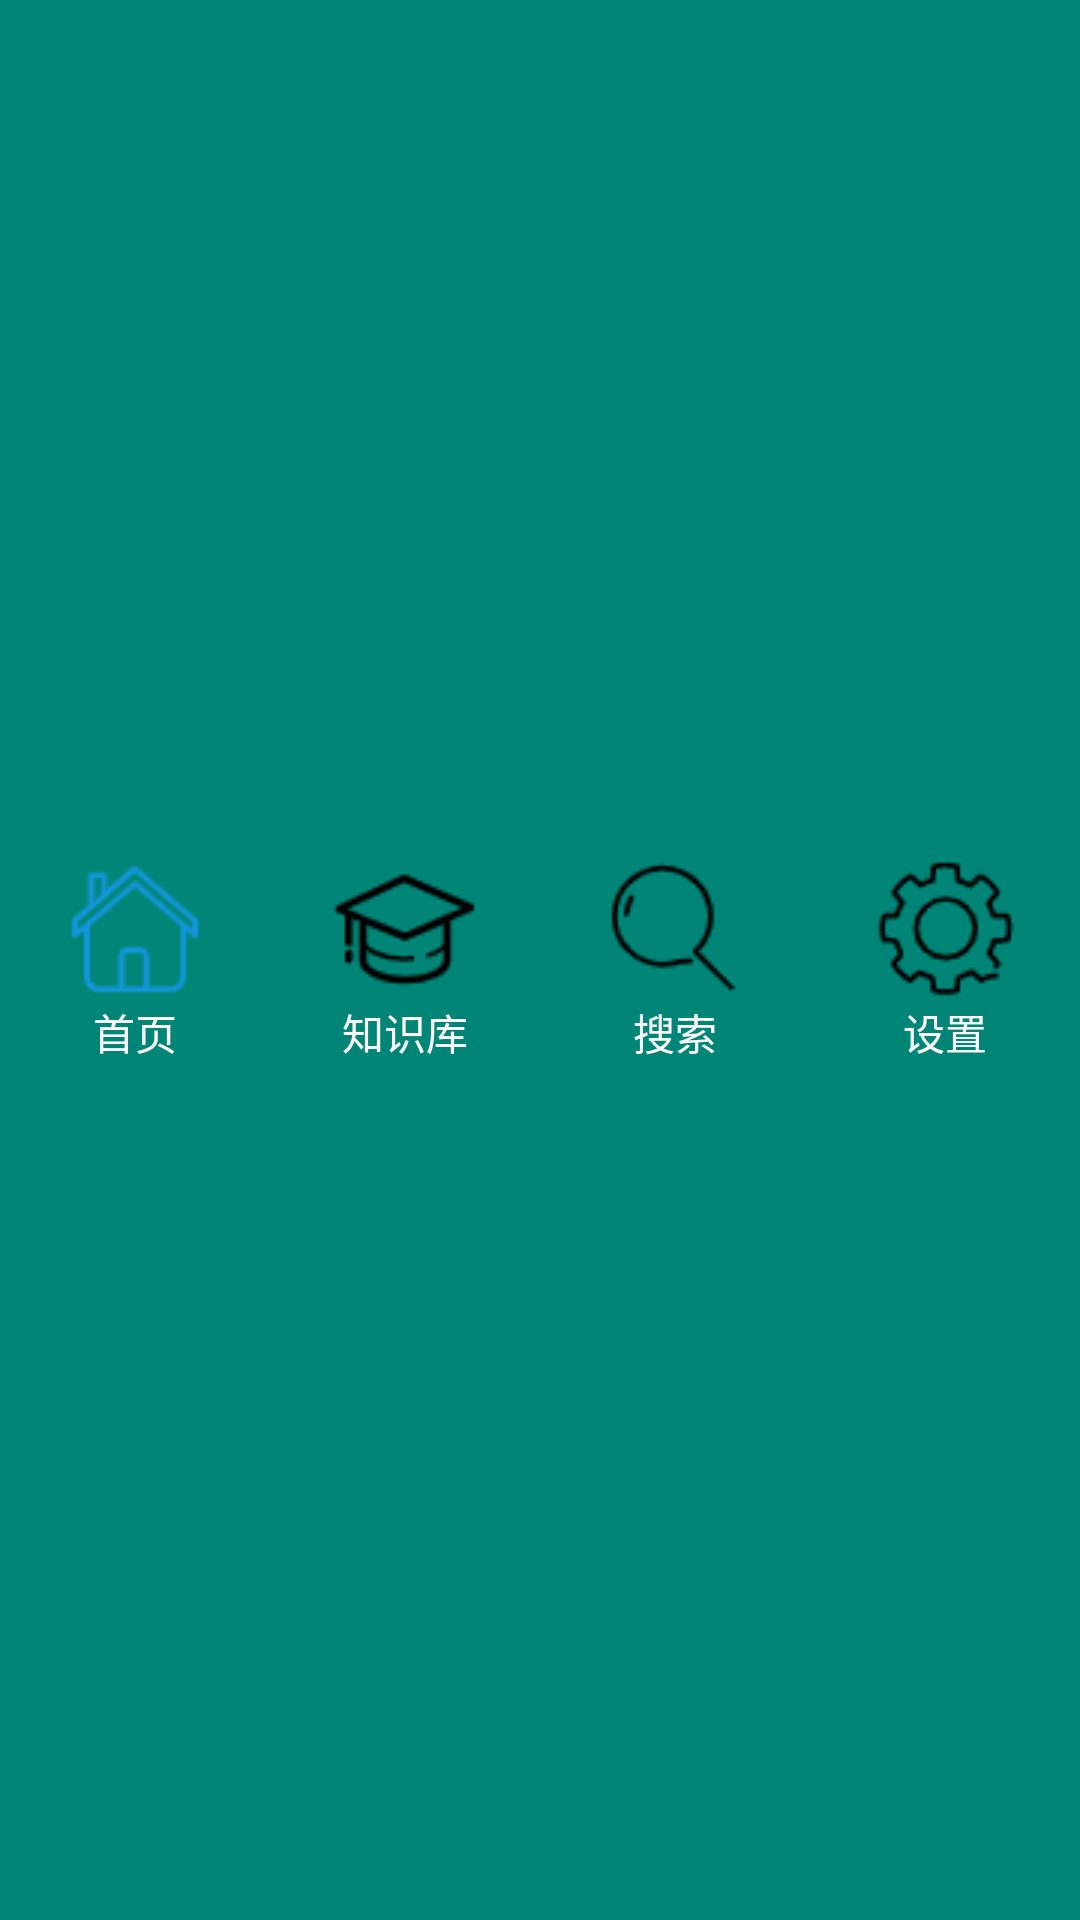

Write the Android layout XML for this screen, with the resource values it uses.
<!-- AndroidManifest.xml: application theme AppTheme -->
<!-- res/layout/home_bottom.xml -->
<?xml version="1.0" encoding="utf-8"?>
<LinearLayout xmlns:android="http://schemas.android.com/apk/res/android"
    android:layout_width="match_parent"
    android:layout_height="66dp"
    android:gravity="center"
    android:background="@color/colorPrimary"
    android:orientation="horizontal">

    <LinearLayout
        android:layout_width="0dp"
        android:layout_height="wrap_content"
        android:layout_weight="1"
        android:id="@+id/id_tab_weixin"
        android:gravity="center"
        android:orientation="vertical">

        <ImageButton
            android:id="@+id/id_tab_weixin_img"
            android:clickable="false"
            android:layout_width="wrap_content"
            android:layout_height="wrap_content"
            android:src="@mipmap/tab_index_pressed"
            android:background="#00000000"/>
        <TextView
            android:layout_width="wrap_content"
            android:layout_height="wrap_content"
            android:textColor="#ffffff"
            android:text="首页"/>
    </LinearLayout>
    <LinearLayout
        android:id="@+id/id_tab_frd"
        android:layout_width="0dp"
        android:layout_height="wrap_content"
        android:layout_weight="1"
        android:gravity="center"
        android:orientation="vertical">

        <ImageButton
            android:id="@+id/id_tab_frd_img"
            android:clickable="false"
            android:layout_width="wrap_content"
            android:layout_height="wrap_content"
            android:src="@mipmap/tab_repo_default"
            android:background="#00000000"/>
        <TextView
            android:layout_width="wrap_content"
            android:layout_height="wrap_content"
            android:textColor="#ffffff"
            android:text="知识库"/>
    </LinearLayout>
    <LinearLayout
        android:id="@+id/id_tab_address"
        android:layout_width="0dp"
        android:layout_height="wrap_content"
        android:layout_weight="1"
        android:gravity="center"
        android:orientation="vertical">

        <ImageButton
            android:id="@+id/id_tab_address_img"
            android:clickable="false"
            android:layout_width="wrap_content"
            android:layout_height="wrap_content"
            android:src="@mipmap/tab_search_default"
            android:background="#00000000"/>
        <TextView
            android:layout_width="wrap_content"
            android:layout_height="wrap_content"
            android:textColor="#ffffff"
            android:text="搜索"/>
    </LinearLayout>
    <LinearLayout
        android:id="@+id/id_tab_setting"
        android:layout_width="0dp"
        android:layout_height="wrap_content"
        android:layout_weight="1"
        android:gravity="center"
        android:orientation="vertical">

        <ImageButton
            android:id="@+id/id_tab_setting_img"
            android:clickable="false"
            android:layout_width="wrap_content"
            android:layout_height="wrap_content"
            android:src="@mipmap/tab_setting_default"
            android:background="#00000000"/>
        <TextView
            android:layout_width="wrap_content"
            android:layout_height="wrap_content"
            android:textColor="#ffffff"
            android:text="设置"/>
    </LinearLayout>

</LinearLayout>
<!-- resources referenced by this layout -->
<resources>
  <color name="colorPrimary">#008577</color>
  <!-- mipmap tab_index_pressed: png bitmap (mipmap-mdpi, 1712 bytes) -->
  <!-- mipmap tab_repo_default: png bitmap (mipmap-mdpi, 1275 bytes) -->
  <!-- mipmap tab_search_default: png bitmap (mipmap-mdpi, 1141 bytes) -->
  <!-- mipmap tab_setting_default: png bitmap (mipmap-mdpi, 1518 bytes) -->
  <style name="AppTheme" parent="Theme.AppCompat.Light.DarkActionBar">
          
          <item name="colorPrimary">@color/colorPrimary</item>
          <item name="colorPrimaryDark">@color/colorPrimaryDark</item>
          <item name="colorAccent">@color/colorAccent</item>
      </style>
  <color name="colorPrimaryDark">#00574B</color>
  <color name="colorAccent">#D81B60</color>
</resources>
